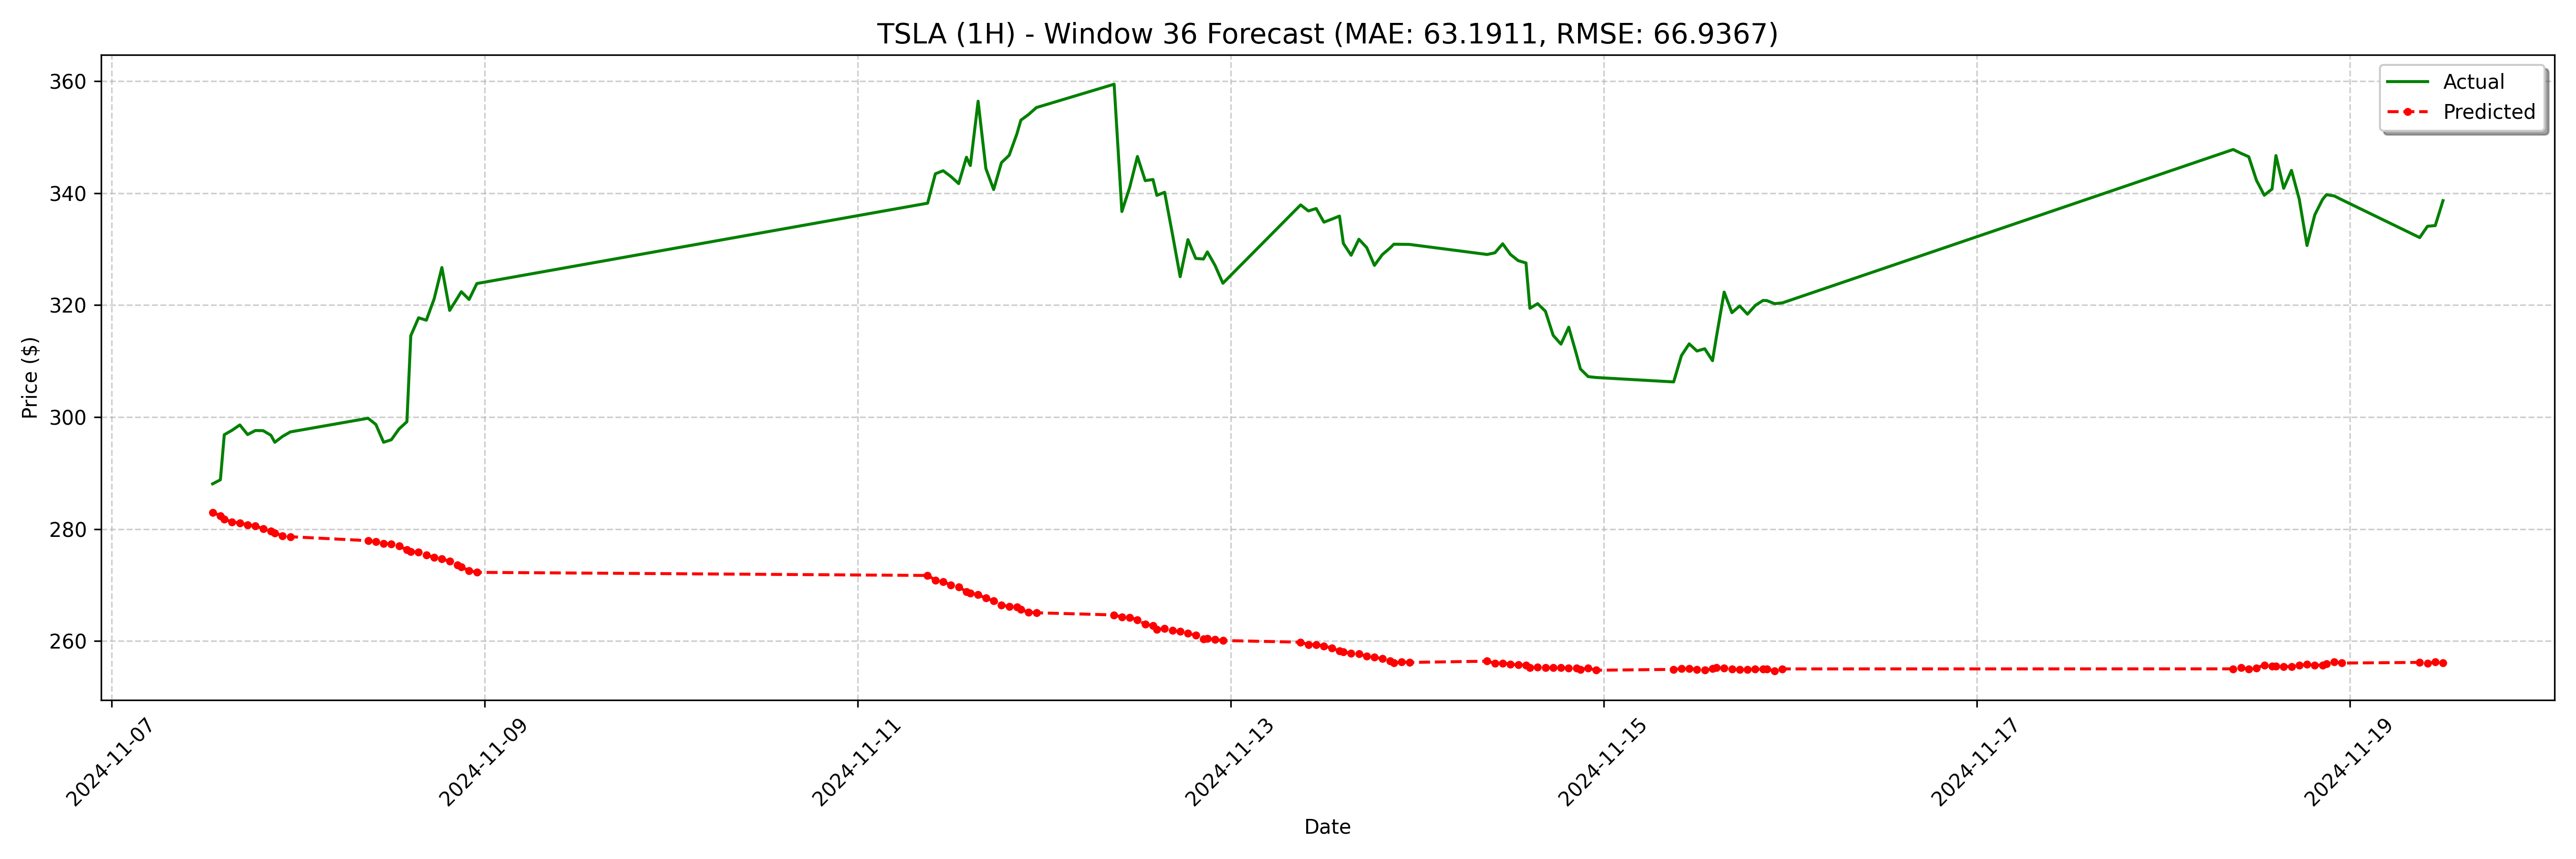

The table this chart was drawn from, first rows:
date, actual, forecast
2024-11-07 13:00:00, 288.1, 283
2024-11-07 14:00:00, 288.8, 282.4
2024-11-07 14:30:00, 296.9, 281.8
2024-11-07 15:30:00, 297.6, 281.2
2024-11-07 16:30:00, 298.6, 281.1
2024-11-07 17:30:00, 296.9, 280.8
2024-11-07 18:30:00, 297.6, 280.5
2024-11-07 19:30:00, 297.6, 280.1
2024-11-07 20:30:00, 296.8, 279.6
2024-11-07 21:00:00, 295.5, 279.3
2024-11-07 22:00:00, 296.6, 278.8
2024-11-07 23:00:00, 297.4, 278.6
2024-11-08 09:00:00, 299.8, 277.9
2024-11-08 10:00:00, 298.7, 277.7
2024-11-08 11:00:00, 295.5, 277.4
2024-11-08 12:00:00, 296, 277.4
2024-11-08 13:00:00, 297.9, 277
2024-11-08 14:00:00, 299.2, 276.3
2024-11-08 14:30:00, 314.5, 275.9
2024-11-08 15:30:00, 317.7, 275.9
2024-11-08 16:30:00, 317.3, 275.4
2024-11-08 17:30:00, 321.1, 274.9
2024-11-08 18:30:00, 326.7, 274.7
2024-11-08 19:30:00, 319, 274.2
2024-11-08 20:30:00, 321.3, 273.6
2024-11-08 21:00:00, 322.4, 273.2
2024-11-08 22:00:00, 321, 272.6
2024-11-08 23:00:00, 323.8, 272.3
2024-11-11 09:00:00, 338.2, 271.7
2024-11-11 10:00:00, 343.4, 270.9
2024-11-11 11:00:00, 344.0, 270.6
2024-11-11 12:00:00, 343, 270
2024-11-11 13:00:00, 341.7, 269.6
2024-11-11 14:00:00, 346.4, 268.8
2024-11-11 14:30:00, 344.9, 268.6
2024-11-11 15:30:00, 356.4, 268.3
2024-11-11 16:30:00, 344.4, 267.7
2024-11-11 17:30:00, 340.6, 267.2
2024-11-11 18:30:00, 345.4, 266.4
2024-11-11 19:30:00, 346.8, 266.2
2024-11-11 20:30:00, 350.6, 266.1
2024-11-11 21:00:00, 353, 265.6
2024-11-11 22:00:00, 354.1, 265.1
2024-11-11 23:00:00, 355.3, 265
2024-11-12 09:00:00, 359.4, 264.7
2024-11-12 10:00:00, 336.7, 264.3
2024-11-12 11:00:00, 341.0, 264.2
2024-11-12 12:00:00, 346.5, 263.8
2024-11-12 13:00:00, 342.2, 263
2024-11-12 14:00:00, 342.4, 262.8
2024-11-12 14:30:00, 339.6, 262.1
2024-11-12 15:30:00, 340.1, 262.2
2024-11-12 16:30:00, 332.7, 261.9
2024-11-12 17:30:00, 325.1, 261.7
2024-11-12 18:30:00, 331.7, 261.4
2024-11-12 19:30:00, 328.3, 261
2024-11-12 20:30:00, 328.2, 260.4
2024-11-12 21:00:00, 329.5, 260.5
2024-11-12 22:00:00, 327.1, 260.3
2024-11-12 23:00:00, 323.9, 260.1
... 68 more rows
